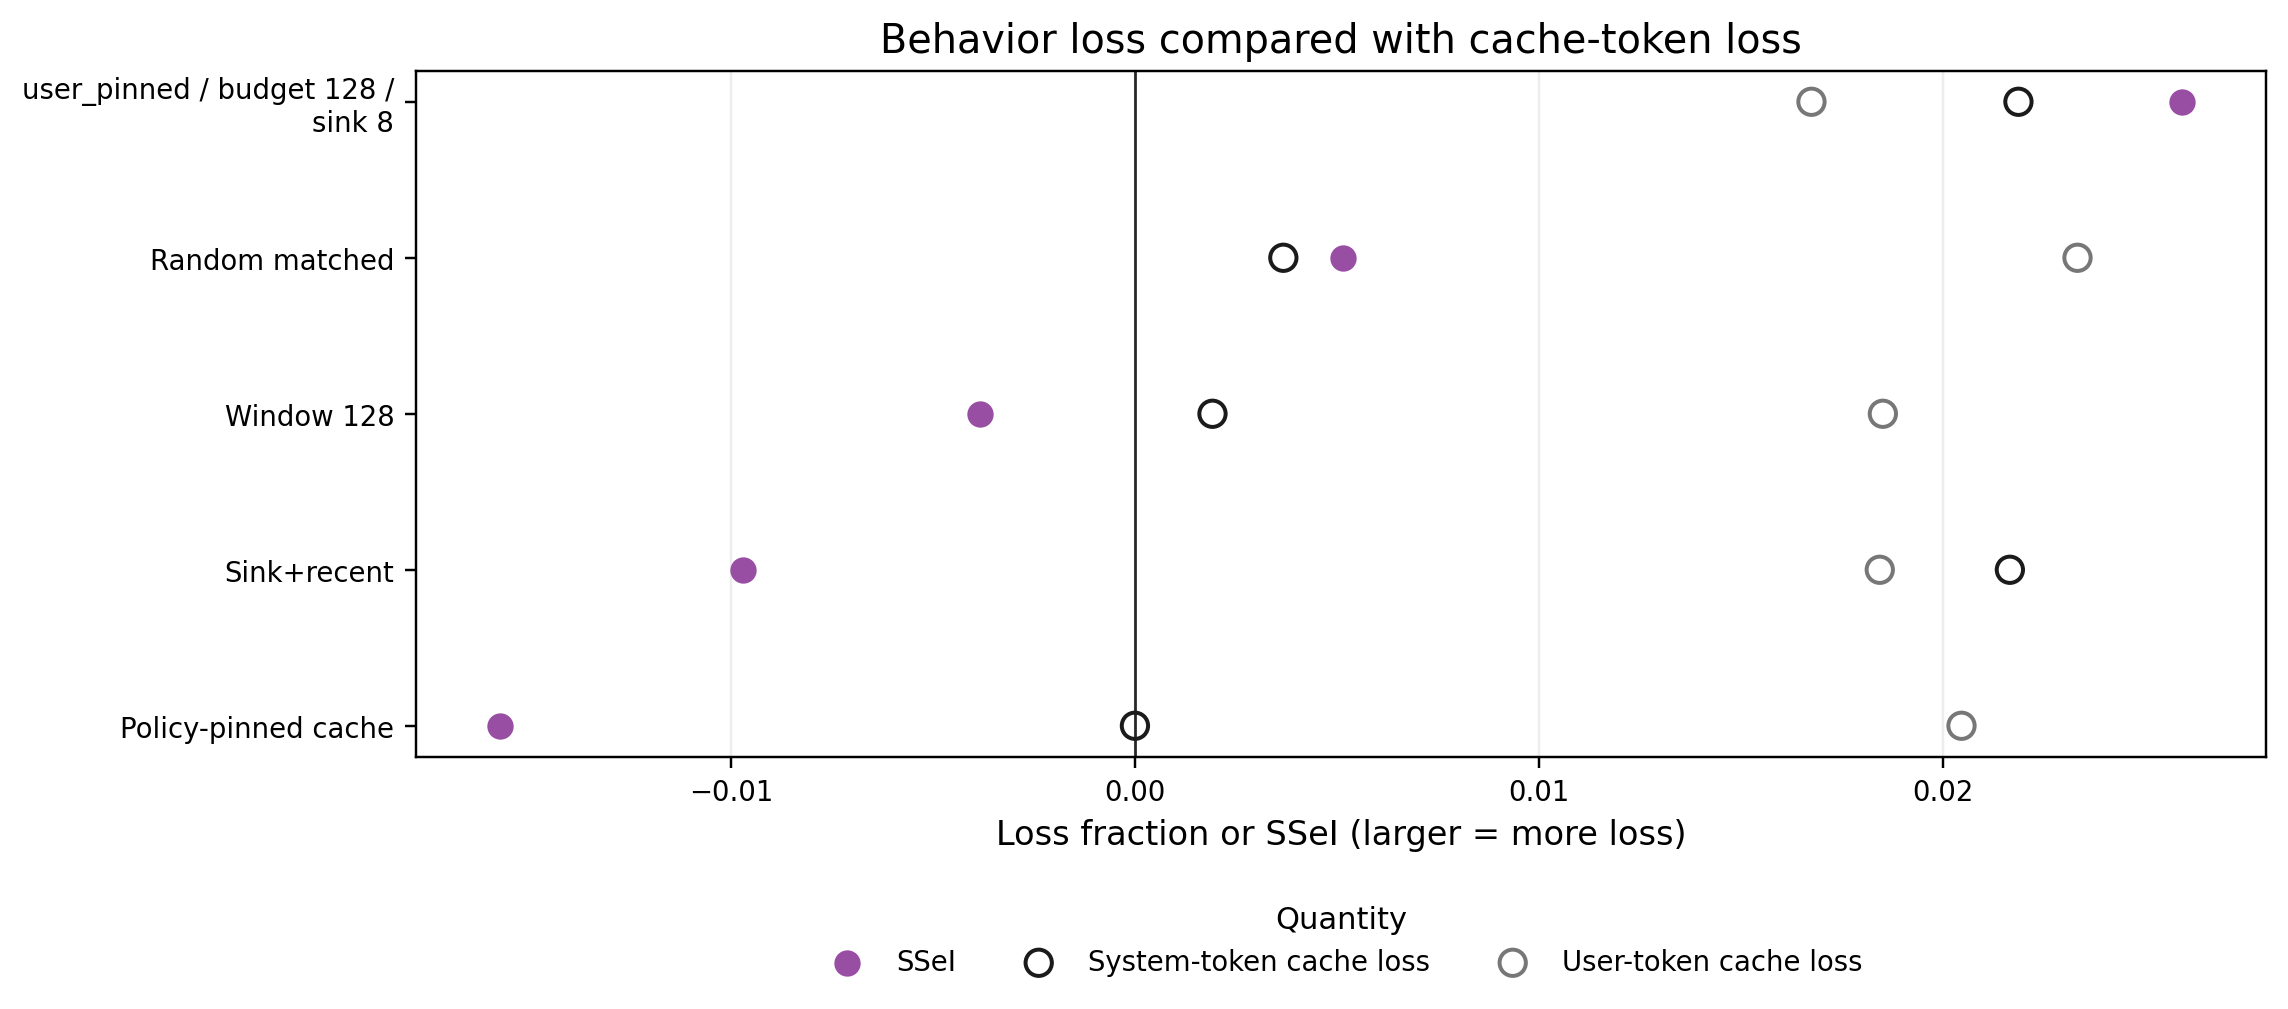

The file beside this chart, header and first rows:
capability_degradation, generated_retention_fraction, policy, retention_scope, safety_degradation, selective_safety_erasure_index, suite, system_cache_loss, system_minus_user_cache_loss, system_retention_fraction, template_retention_fraction, user_cache_loss, user_retention_fraction
0.0, 1.0, policy_pinned__budget128__sink8, policy_global, -0.01573, -0.01573, global_policy_contrast, 0.0, -0.02047, 1.0, 0.9699, 0.02047, 0.9795
0.0007692, 0.9958, random_matched__budget128__seed991, policy_global, 0.005928, 0.005159, global_policy_contrast, 0.003676, -0.01967, 0.9963, 0.997, 0.02334, 0.9767
-0.0007692, 1.0, sink_recent__budget128__sink8, policy_global, -0.01048, -0.009715, global_policy_contrast, 0.02167, 0.003222, 0.9783, 0.9996, 0.01845, 0.9816
-0.001538, 1.0, sliding_window__budget128, policy_global, -0.005379, -0.003841, global_policy_contrast, 0.001921, -0.0166, 0.9981, 0.9693, 0.01852, 0.9815
0.005385, 1.0, user_pinned__budget128__sink8, policy_global, 0.03132, 0.02593, global_policy_contrast, 0.02188, 0.005125, 0.9781, 0.999, 0.01675, 0.9832
